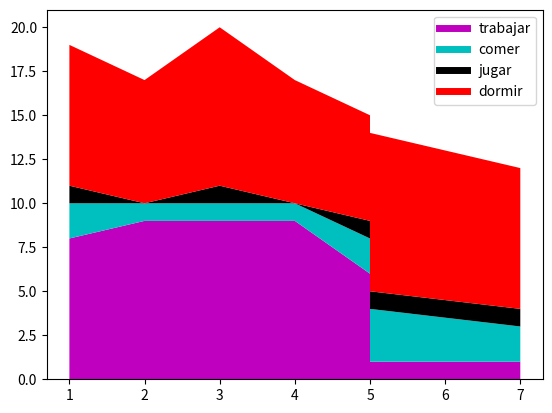

Recreate this plot in Python.
import matplotlib.pyplot as plt

dias=[1,2,3,4,5,5,7]

dormir=  [8,7,9,7,6,9,8]
comer=   [2,1,1,1,2,3,2]
trabajar=[8,9,9,9,6,1,1]

jugar=   [1,0,1,0,1,1,1]
'''for x in range(7):
	jugar.append(24 - (dormir[x] + comer[x] + trabajar[x]))'''

#como es un ploligono no se pueden poner legend
#para ello creamos plots vacios
plt.plot([],[],color='m',label='trabajar',linewidth=5)
plt.plot([],[],color='c',label='comer',linewidth=5)
plt.plot([],[],color='k',label='jugar',linewidth=5)
plt.plot([],[],color='r',label='dormir',linewidth=5)
plt.stackplot(dias,trabajar,comer,jugar,dormir,colors=['m','c','k','r'])
plt.legend()
plt.show()


